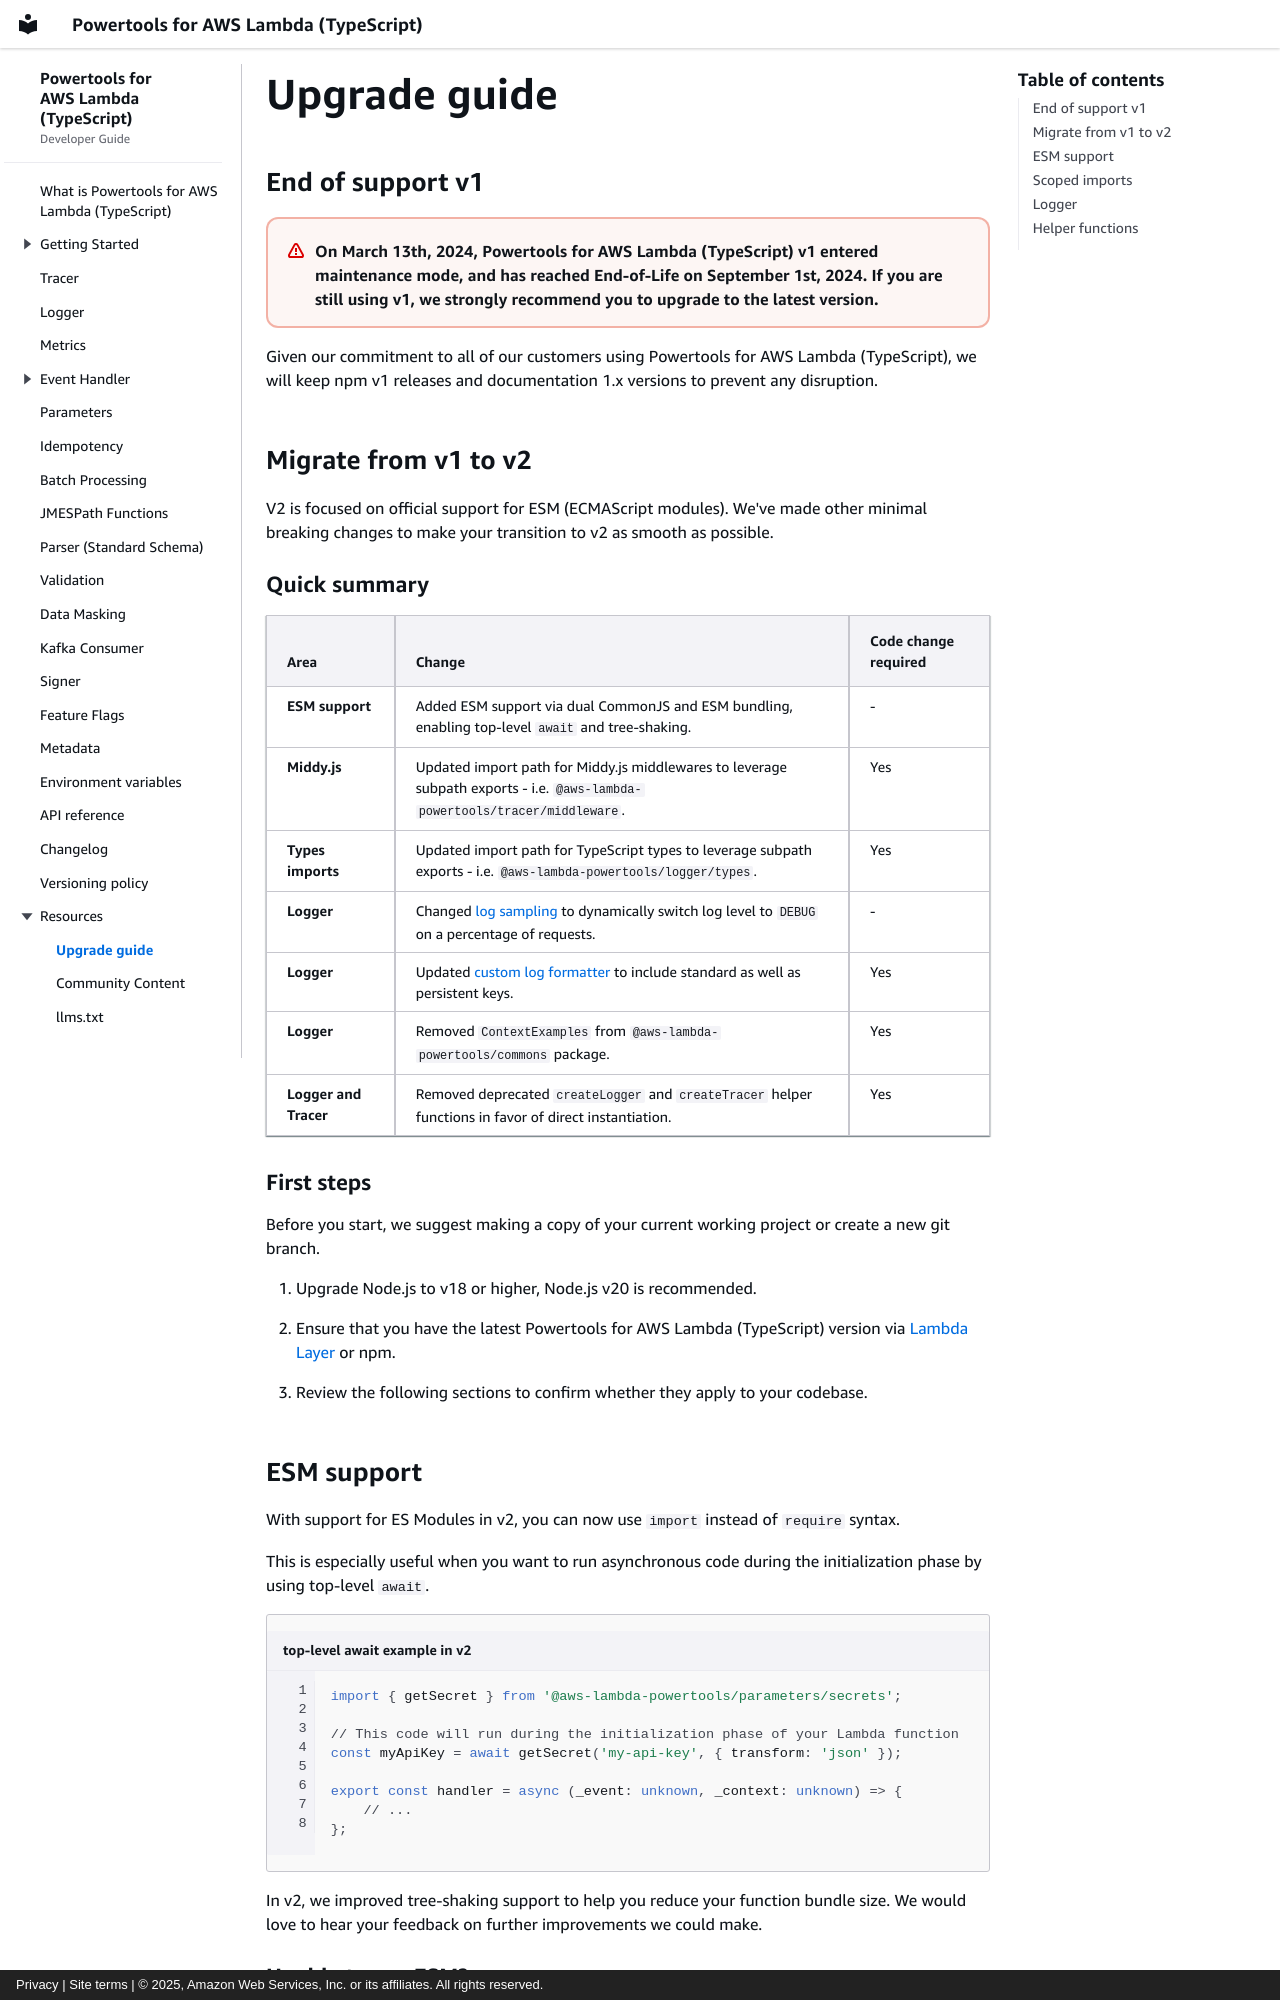

repository: aws-powertools/powertools-lambda-typescript · page: upgrade/index.html · generator: mkdocs · copyright: Privacy | Site terms | © 2025, Amazon Web Services, Inc. or its affiliates. All rights reserved.

---
title: Upgrade guide
description: Guide to update between major Powertools for AWS Lambda (TypeScript) versions
---

<!-- markdownlint-disable MD043 -->

## End of support v1

!!! warning "On March 13th, 2024, Powertools for AWS Lambda (TypeScript) v1 entered maintenance mode, and has reached End-of-Life on September 1st, 2024. If you are still using v1, we strongly recommend you to upgrade to the latest version."

Given our commitment to all of our customers using Powertools for AWS Lambda (TypeScript), we will keep npm v1 releases and documentation 1.x versions to prevent any disruption.

## Migrate from v1 to v2

V2 is focused on official support for ESM (ECMAScript modules). We've made other minimal breaking changes to make your transition to v2 as smooth as possible.

### Quick summary

| Area                  | Change                                                                                                                                   | Code change required |
| --------------------- | ---------------------------------------------------------------------------------------------------------------------------------------- | -------------------- |
| **ESM support**       | Added ESM support via dual CommonJS and ESM bundling, enabling top-level `await` and tree-shaking.                                       | -                    |
| **Middy.js**          | Updated import path for Middy.js middlewares to leverage subpath exports - i.e. `@aws-lambda-powertools/tracer/middleware`.              | Yes                  |
| **Types imports**     | Updated import path for TypeScript types to leverage subpath exports - i.e. `@aws-lambda-powertools/logger/types`.                       | Yes                  |
| **Logger**            | Changed [log sampling](./features/logger.md#sampling-debug-logs) to dynamically switch log level to `DEBUG` on a percentage of requests. | -                    |
| **Logger**            | Updated [custom log formatter](#custom-log-formatter) to include standard as well as persistent keys.                                    | Yes                  |
| **Logger**            | Removed `ContextExamples` from `@aws-lambda-powertools/commons` package.                                                                 | Yes                  |
| **Logger and Tracer** | Removed deprecated `createLogger` and `createTracer` helper functions in favor of direct instantiation.                                  | Yes                  |

### First steps

Before you start, we suggest making a copy of your current working project or create a new git branch.

1. Upgrade Node.js to v18 or higher, Node.js v20 is recommended.
2. Ensure that you have the latest Powertools for AWS Lambda (TypeScript) version via [Lambda Layer](./getting-started/lambda-layers.md) or npm.
3. Review the following sections to confirm whether they apply to your codebase.
